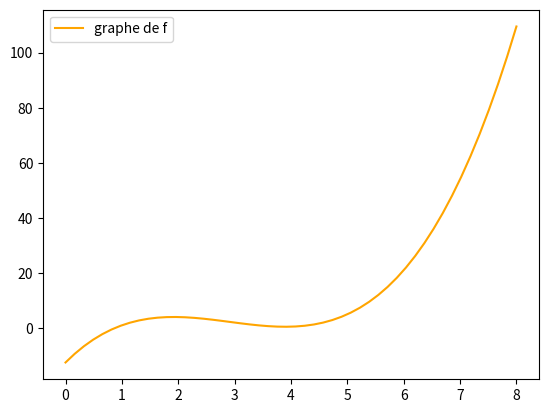

Write Python code to recreate this figure.
import numpy as np
import matplotlib.pyplot as plt

# Question 1

def generate_data():
    x = np.array([1, 2, 3, 5], dtype=np.float64)
    y = np.array([1, 4, 2, 5], dtype=np.float64)
    A = np.vander(x, increasing=True)
    return x, y , A

def solve_system():
    x, y, A = generate_data()
    return np.linalg.solve(A, y)

#  Question 2

def vandermonde():
    x = generate_data()[0]
    x_length = len(x)
    return np.array([[x[i] ** j for j in range(x_length)] for i in range(x_length)], dtype=np.float64)

#  Question 3

#  En bas à droit

# Question 4

# Ce sont des réponses valable pour certains points

# Question 5

def eval_neville(x: np.ndarray[np.float64], y: np.ndarray[np.float64], z: np.float64):
    P = np.zeros((len(x), len(x)), dtype=np.float64)
    for i in range(len(x)):
        for j in range(i + 1):
            if j == 0:
                P[i][j] = y[i]
            else:
                P[i][j] = ((x[i] - z) * P[i - 1][j - 1] + (z - x[i - j]) * P[i][j - 1]) / (x[i] - x[i - j])
    return P[-1][-1]

# Question 7

def generate_divise(x: np.ndarray[np.float64], y: np.ndarray[np.float64]):
    C = np.zeros((len(x), len(x)), dtype=np.float64)
    for i in range(len(x)):
        for j in range(i + 1):
            if j == 0:
                C[i][j] = y[i]
            else:
                C[i][j] = (C[i][j - 1] - C[i - 1][j - 1]) / (x[i] - x[i - j])
    return C

def eval_newton_inter(x: np.ndarray[np.float64], c: np.ndarray[np.ndarray[np.float64]], z: np.float64):
    x_length = len(x)
    y = c[-1][-1]
    for i in range(x_length - 2, -1, -1):
        y = y * (z - x[i]) + c[i][i]
    return y

def display_f(x: np.ndarray[np.float64], y: np.ndarray[np.float64]):
    c = generate_divise(x, y)
    xplot = np.linspace(0, 8, 50)
    yplot = np.array([eval_newton_inter(x, c, x_bis) for x_bis in xplot])
    plt.plot(xplot, yplot, color='orange', label='graphe de f')
    plt.legend()
    plt.show()

if __name__ == "__main__":
    x, y , A = generate_data()
    assert np.equal(vandermonde(), A).all()

    def generate_eval_neville():
        return np.array([eval_neville(x, y, x[i]) for i in range(len(x))], dtype=np.float64)

    assert np.equal(generate_eval_neville(), y).all()

    def generate_eval_newton_inter():
        c = generate_divise(x, y)
        return np.array([eval_newton_inter(x, c, x[i]) for i in range(len(x))], dtype=np.float64)

    assert np.allclose(generate_eval_newton_inter(), y)

    display_f(x, y)

    print("All test are passed")